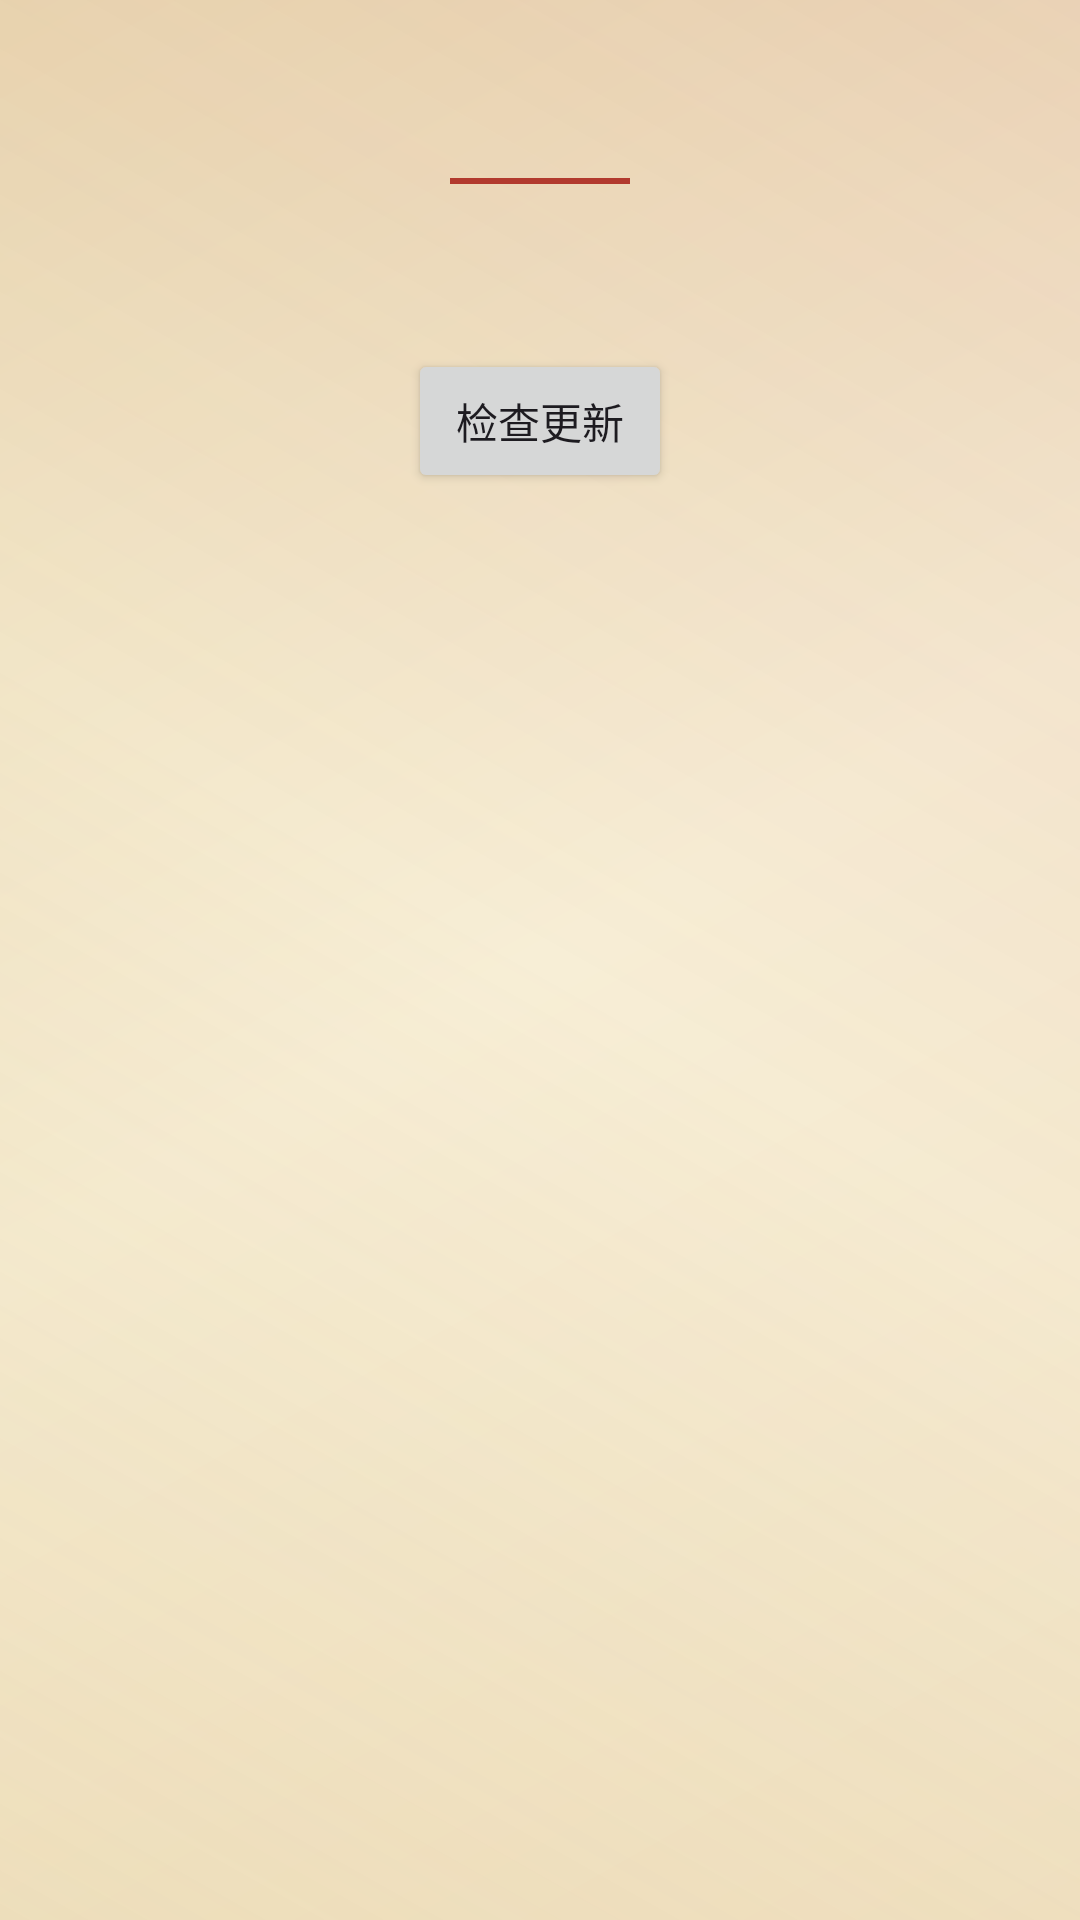

Reconstruct the res/layout file that produces this screen, plus the resources it refers to.
<!-- AndroidManifest.xml: application theme Theme.Poetry -->
<!-- res/layout/activity_about.xml -->
<?xml version="1.0" encoding="utf-8"?>
<ScrollView xmlns:android="http://schemas.android.com/apk/res/android"
    android:layout_width="match_parent"
    android:layout_height="match_parent"
    android:background="@drawable/bg_canvas">

    <LinearLayout
        android:layout_width="match_parent"
        android:layout_height="wrap_content"
        android:orientation="vertical"
        android:padding="20dp">

        <TextView
            android:id="@+id/aboutTitle"
            android:layout_width="match_parent"
            android:layout_height="wrap_content"
            android:textSize="22sp"
            android:textStyle="bold"
            android:textColor="@color/cinnabar"
            android:gravity="center" />

        <View
            android:layout_width="60dp"
            android:layout_height="2dp"
            android:background="@color/cinnabar"
            android:layout_gravity="center_horizontal"
            android:layout_marginTop="10dp"
            android:layout_marginBottom="16dp" />

        <TextView
            android:id="@+id/aboutBody"
            android:layout_width="match_parent"
            android:layout_height="wrap_content"
            android:textSize="14sp"
            android:textColor="@color/ink"
            android:lineSpacingMultiplier="1.7" />
        
        <Button
            android:id="@+id/btnCheckUpdate"
            android:layout_width="wrap_content"
            android:layout_height="wrap_content"
            android:layout_gravity="center_horizontal"
            android:layout_marginTop="20dp"
            android:text="检查更新" />
    </LinearLayout>
</ScrollView>
<!-- resources referenced by this layout -->
<resources>
  <color name="cinnabar">#B23A2E</color>
  <color name="ink">#2E3A40</color>
  <!-- drawable bg_canvas (drawable) -->
  <?xml version="1.0" encoding="utf-8"?>
  <layer-list xmlns:android="http://schemas.android.com/apk/res/android">
      <item>
          <shape>
              <gradient
                  android:startColor="#F2E4C8"
                  android:centerColor="#F7EED6"
                  android:endColor="#EBDBB6"
                  android:angle="135"
                  android:type="linear" />
          </shape>
      </item>
      <item>
          <shape>
              <gradient
                  android:startColor="#26C9A24B"
                  android:centerColor="#00000000"
                  android:endColor="#1AB23A2E"
                  android:angle="45"
                  android:type="linear" />
          </shape>
      </item>
  </layer-list>
  <style name="Theme.Poetry" parent="Theme.Material3.Light.NoActionBar">
          <item name="colorPrimary">@color/cinnabar</item>
          <item name="colorOnPrimary">@color/white</item>
          <item name="colorPrimaryContainer">@color/cinnabar_light</item>
          <item name="colorSecondary">@color/qingdai</item>
          <item name="colorOnSecondary">@color/white</item>
          <item name="colorSurface">@color/paper</item>
          <item name="android:colorBackground">@color/paper</item>
          <item name="android:statusBarColor">@color/qingdai</item>
          <item name="android:navigationBarColor">@color/qingdai</item>
      </style>
  <color name="white">#FFFFFF</color>
  <color name="cinnabar_light">#D4674F</color>
  <color name="qingdai">#3B5B66</color>
  <color name="paper">#F5EFE1</color>
</resources>
